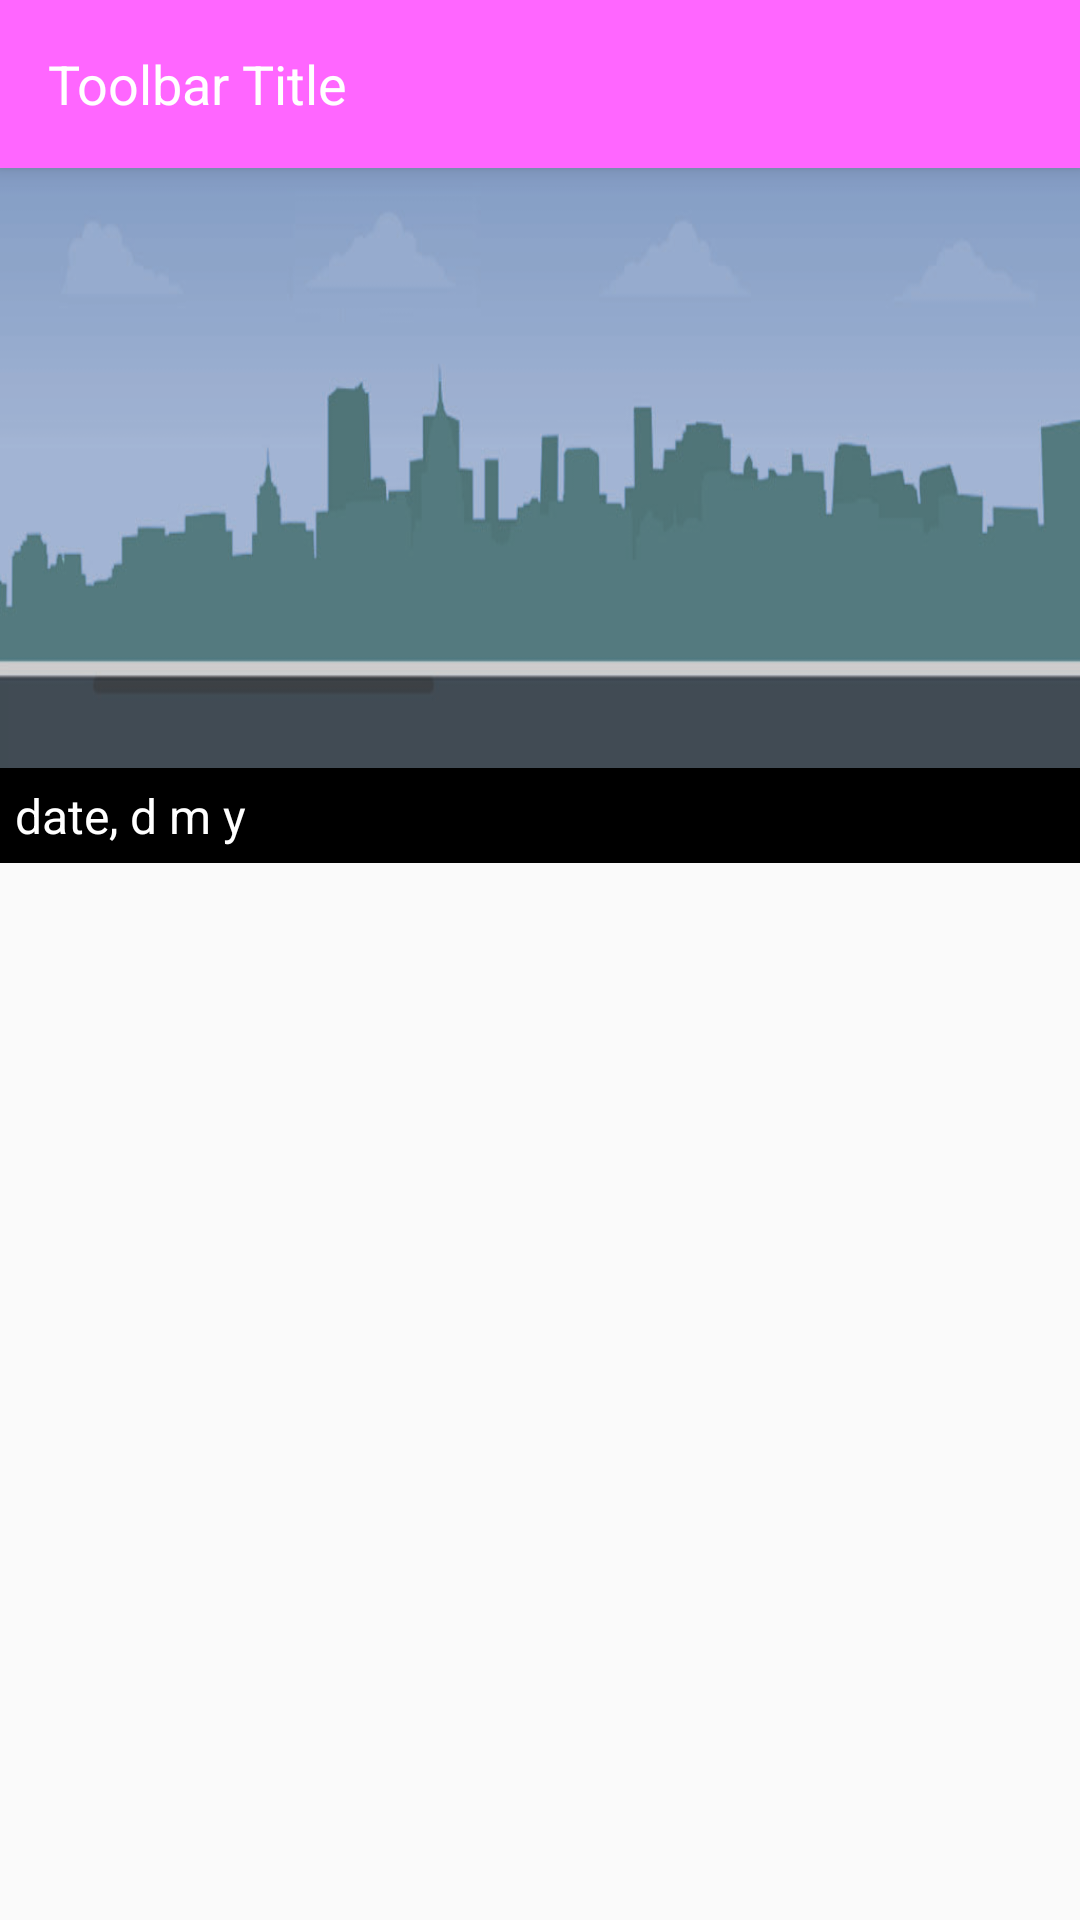

Android layout source for this screen:
<!-- AndroidManifest.xml: application theme AppTheme -->
<!-- res/layout/activity_list_jadwal_adzan.xml -->
<?xml version="1.0" encoding="utf-8"?>

<android.support.design.widget.CoordinatorLayout xmlns:android="http://schemas.android.com/apk/res/android"
    xmlns:app="http://schemas.android.com/apk/res-auto"
    xmlns:tools="http://schemas.android.com/tools"
    android:layout_width="match_parent"
    android:layout_height="match_parent"
    tools:context=".ListJadwalAdzan">

    <include layout="@layout/toolbarview" />

    <LinearLayout
        android:layout_width="match_parent"
        android:layout_height="match_parent"
        android:orientation="vertical"
        app:layout_behavior="@string/appbar_scrolling_view_behavior">

        <RelativeLayout
            android:id="@+id/lj_wp"
            android:layout_width="match_parent"
            android:layout_height="200dp"
            android:background="@drawable/subuh">

        </RelativeLayout>

        <LinearLayout
            android:layout_width="match_parent"
            android:layout_height="wrap_content"
            android:background="#000"
            android:orientation="horizontal"
            android:padding="5dp">

            <TextView
                android:id="@+id/tx_date_mix"
                android:layout_width="wrap_content"
                android:layout_height="wrap_content"
                android:text="date, d m y"
                android:textColor="#FFFFFF"
                android:textSize="16sp" />

        </LinearLayout>

        <RelativeLayout
            android:id="@+id/adzan_list_parent"
            android:layout_width="match_parent"
            android:layout_height="wrap_content"
            android:padding="10dp">

        </RelativeLayout>

    </LinearLayout>

</android.support.design.widget.CoordinatorLayout>
<!-- res/layout/toolbarview.xml (included above) -->
<?xml version="1.0" encoding="utf-8"?>

<android.support.design.widget.AppBarLayout xmlns:android="http://schemas.android.com/apk/res/android"
    xmlns:app="http://schemas.android.com/apk/res-auto"
    android:layout_width="match_parent"
    android:layout_height="wrap_content"
    android:theme="@style/AppTheme.AppBarOverlay">

    <android.support.v7.widget.Toolbar
        android:id="@+id/toolbar"
        android:layout_width="match_parent"
        android:layout_height="?attr/actionBarSize"
        android:background="?attr/colorPrimary"
        app:contentInsetStartWithNavigation="0dp"
        app:popupTheme="@style/AppTheme.PopupOverlay">

        <TextView
            android:id="@+id/toolbar_title"
            android:layout_width="match_parent"
            android:layout_height="match_parent"
            android:layout_marginStart="0dp"
            android:gravity="left|center"
            android:text="Toolbar Title"
            android:textColor="#FFFFFF"
            android:textSize="18sp" />

    </android.support.v7.widget.Toolbar>

</android.support.design.widget.AppBarLayout>
<!-- resources referenced by this layout -->
<resources>
  <!-- drawable subuh: png bitmap (drawable, 45956 bytes) -->
  <style name="AppTheme.AppBarOverlay" parent="ThemeOverlay.AppCompat.Dark.ActionBar" />
  <style name="AppTheme.PopupOverlay" parent="ThemeOverlay.AppCompat.Light" />
  <style name="AppTheme" parent="Base.Theme.AppCompat.Light.DarkActionBar">
          
          <item name="colorPrimary">@color/magenta_light</item>
          <item name="colorPrimaryDark">@color/magenta_dark</item>
          <item name="colorAccent">@color/colorAccent</item>
          <item name="homeAsUpIndicator">@drawable/ic_back_ios</item>
      </style>
  <color name="magenta_light">#ff66ff</color>
  <color name="magenta_dark">#ff4cff</color>
  <color name="colorAccent">#2de200</color>
  <!-- drawable ic_back_ios (drawable) -->
  <vector android:height="24dp" android:viewportHeight="306"
      android:viewportWidth="306" android:width="24dp" xmlns:android="http://schemas.android.com/apk/res/android">
      <path android:fillColor="#FFFFFF" android:pathData="M247.35,35.7l-35.7,-35.7l-153,153l153,153l35.7,-35.7l-117.3,-117.3z"/>
  </vector>
</resources>
